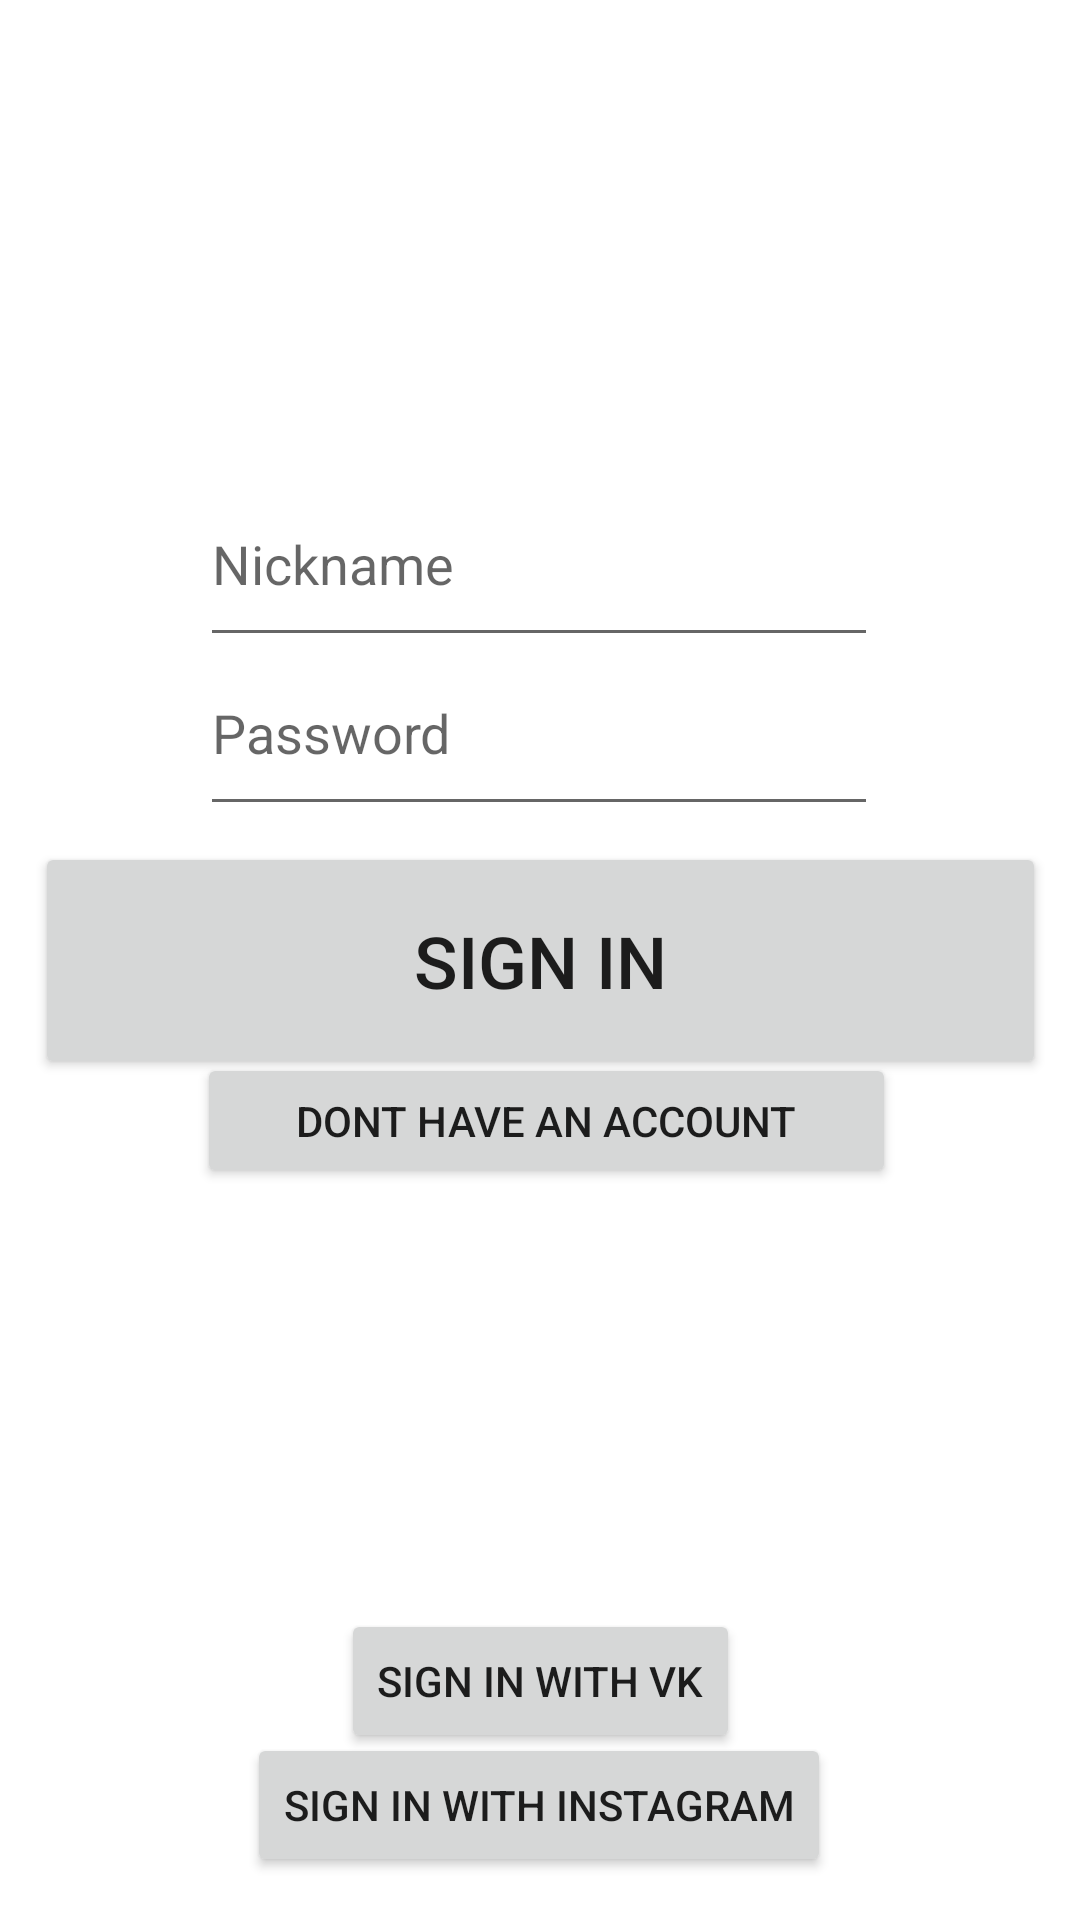

Here is an Android app screen rendered from its layout file. Give the layout XML and the strings, colors and styles it references.
<!-- AndroidManifest.xml: application theme Theme.NailFiffing -->
<!-- res/layout/signin.xml -->
<?xml version="1.0" encoding="utf-8"?>
<androidx.constraintlayout.widget.ConstraintLayout
    xmlns:android="http://schemas.android.com/apk/res/android"
    xmlns:app="http://schemas.android.com/apk/res-auto"
    xmlns:tools="http://schemas.android.com/tools"
    android:layout_width="match_parent"
    android:layout_height="match_parent">

    <EditText
        android:id="@+id/editTextTextPersonName2"
        android:layout_width="226dp"
        android:layout_height="65dp"
        android:ems="10"
        android:hint="Nickname"
        android:inputType="textPersonName"
        app:layout_constraintBottom_toBottomOf="parent"
        app:layout_constraintEnd_toEndOf="parent"
        app:layout_constraintHorizontal_bias="0.497"
        app:layout_constraintStart_toStartOf="parent"
        app:layout_constraintTop_toTopOf="parent"
        app:layout_constraintVertical_bias="0.268" />

    <EditText
        android:id="@+id/signinpassword"
        android:layout_width="226dp"
        android:layout_height="65dp"
        android:ems="10"
        android:hint="Password"
        android:inputType="Password"
        app:layout_constraintBottom_toBottomOf="parent"
        app:layout_constraintEnd_toEndOf="parent"
        app:layout_constraintHorizontal_bias="0.497"
        app:layout_constraintStart_toStartOf="parent"
        app:layout_constraintTop_toTopOf="parent"
        app:layout_constraintVertical_bias="0.366" />

    <Button
        android:id="@+id/button8"
        android:layout_width="337dp"
        android:layout_height="79dp"
        android:text="Sign in"
        android:textSize="24sp"
        app:layout_constraintBottom_toBottomOf="parent"
        app:layout_constraintEnd_toEndOf="parent"
        app:layout_constraintStart_toStartOf="parent"
        app:layout_constraintTop_toTopOf="parent" />

    <Button
        android:id="@+id/button12"
        android:layout_width="233dp"
        android:layout_height="45dp"
        android:text="Dont have an account"
        app:layout_constraintBottom_toBottomOf="parent"
        app:layout_constraintEnd_toEndOf="parent"
        app:layout_constraintHorizontal_bias="0.516"
        app:layout_constraintStart_toStartOf="parent"
        app:layout_constraintTop_toTopOf="parent"
        app:layout_constraintVertical_bias="0.59" />

    <Button
        android:id="@+id/button14"
        android:layout_width="wrap_content"
        android:layout_height="wrap_content"
        android:text="Sign in with VK"
        app:layout_constraintBottom_toBottomOf="parent"
        app:layout_constraintEnd_toEndOf="parent"
        app:layout_constraintStart_toStartOf="parent"
        app:layout_constraintTop_toTopOf="parent"
        app:layout_constraintVertical_bias="0.906" />

    <Button
        android:id="@+id/button13"
        android:layout_width="wrap_content"
        android:layout_height="wrap_content"
        android:text="Sign in with instagram"
        app:layout_constraintBottom_toBottomOf="parent"
        app:layout_constraintEnd_toEndOf="parent"
        app:layout_constraintHorizontal_bias="0.497"
        app:layout_constraintStart_toStartOf="parent"
        app:layout_constraintTop_toTopOf="parent"
        app:layout_constraintVertical_bias="0.976" />
</androidx.constraintlayout.widget.ConstraintLayout>
<!-- resources referenced by this layout -->
<resources>
  <style name="Theme.NailFiffing" parent="Theme.MaterialComponents.DayNight.DarkActionBar">
          
          <item name="colorPrimary">@color/purple_500</item>
          <item name="colorPrimaryVariant">@color/purple_700</item>
          <item name="colorOnPrimary">@color/white</item>
          
          <item name="colorSecondary">@color/teal_200</item>
          <item name="colorSecondaryVariant">@color/teal_700</item>
          <item name="colorOnSecondary">@color/black</item>
          
          <item name="android:statusBarColor" tools:targetApi="l">?attr/colorPrimaryVariant</item>
          
      </style>
  <!-- not gathered from this repository: default colours our renderer supplied (Android Studio template values) -->
  <color name="purple_500">#FF6200EE</color>
  <color name="purple_700">#FF3700B3</color>
  <color name="teal_200">#FF03DAC5</color>
  <color name="teal_700">#FF018786</color>
  <color name="black">#FF000000</color>
  <color name="white">#FFFFFFFF</color>
</resources>
